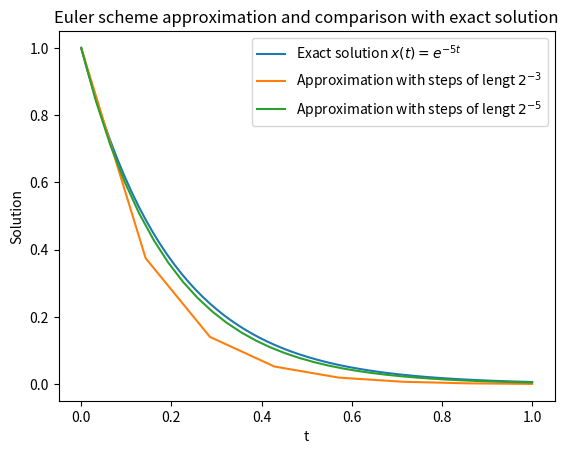

Generate this figure with matplotlib:
# -*- coding: utf-8 -*-
"""
Created on Wednesday Sept 14 11:16 2022

[redacted]

@title: PC-Exercise 8.1.1
"""

import numpy as np
import matplotlib.pyplot as plt

t = np.linspace(0, 1, 2**6)
x = np.exp(-5*t)
x0 = 1

dt1 = 2**(-3)
t1 = np.linspace(0, 1, int(1/dt1))
y1 = np.zeros_like(t1)
y1[0] = x0
for i in range(np.shape(t1)[0]-1):
    y1[i+1] = y1[i] + (-5*y1[i])*dt1

dt2 = 2**(-5)
t2 = np.linspace(0, 1, int(1/dt2))
y2 = np.zeros_like(t2)
y2[0] = x0
for i in range(np.shape(t2)[0]-1):
    y2[i+1] = y2[i] + (-5*y2[i])*dt2


plt.figure()
plt.title("Euler scheme approximation and comparison with exact solution")
plt.plot(t, x, label="Exact solution $x(t) = e^{-5t}$")
plt.plot(t1, y1, label="Approximation with steps of lengt $2^{-3}$")
plt.plot(t2, y2, label="Approximation with steps of lengt $2^{-5}$")
plt.xlabel("t")
plt.ylabel("Solution")
plt.legend()
plt.show()
